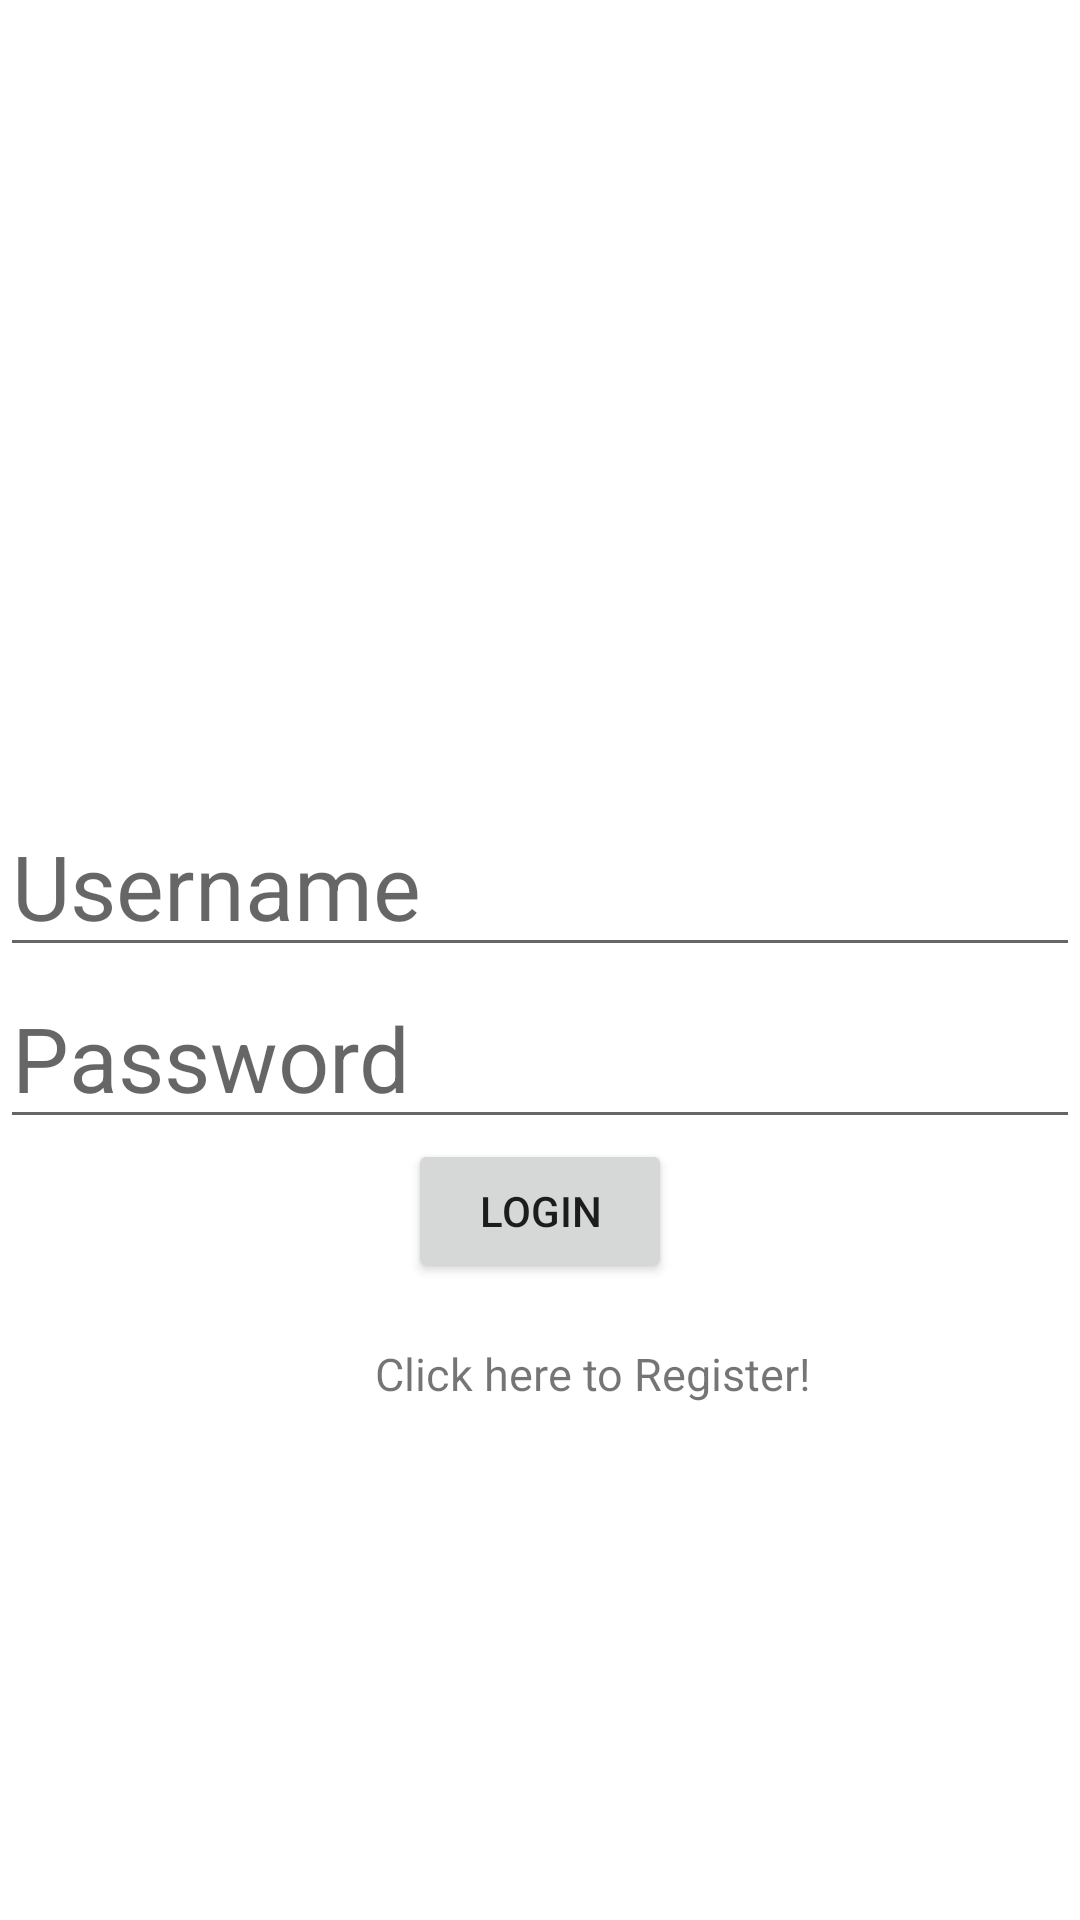

Here is an Android app screen rendered from its layout file. Give the layout XML and the strings, colors and styles it references.
<!-- AndroidManifest.xml: application theme Theme.MidProjectLnT -->
<!-- res/layout/activity_main.xml -->
<?xml version="1.0" encoding="utf-8"?>
<RelativeLayout xmlns:android="http://schemas.android.com/apk/res/android"
    xmlns:app="http://schemas.android.com/apk/res-auto"
    xmlns:tools="http://schemas.android.com/tools"
    android:layout_width="match_parent"
    android:layout_height="wrap_content"
    tools:context=".MainActivity">

    <EditText
        android:id="@+id/editUsername"
        android:layout_width="match_parent"
        android:layout_height="wrap_content"
        android:paddingTop="275dp"
        android:hint="Username"
        android:textSize="30dp" />

    <EditText
        android:id="@+id/editPassword"
        android:layout_width="match_parent"
        android:layout_height="wrap_content"
        android:hint="Password"
        android:inputType="textPassword"
        android:textSize="30dp"
        android:layout_below="@+id/editUsername"
        />

    <Button
        android:id="@+id/editButtonLogin"
        android:layout_width="wrap_content"
        android:layout_height="wrap_content"
        android:text="Login"
        android:layout_centerHorizontal="true"
        android:layout_below="@id/editPassword"
         />

    <TextView
        android:id="@+id/editNew"
        android:layout_width="wrap_content"
        android:layout_height="wrap_content"
        android:paddingTop="20dp"
        android:paddingLeft="125dp"
        android:text="Click here to Register!"
        android:textSize="15dp"
        android:gravity="center_horizontal"
        android:layout_below="@+id/editButtonLogin"
        android:clickable="true"
        android:onClick="perform_action"
        >

    </TextView>






















</RelativeLayout>
<!-- resources referenced by this layout -->
<resources>
  <style name="Theme.MidProjectLnT" parent="Theme.MaterialComponents.DayNight.DarkActionBar">
          
          <item name="colorPrimary">@color/purple_500</item>
          <item name="colorPrimaryVariant">@color/purple_700</item>
          <item name="colorOnPrimary">@color/white</item>
          
          <item name="colorSecondary">@color/teal_200</item>
          <item name="colorSecondaryVariant">@color/teal_700</item>
          <item name="colorOnSecondary">@color/black</item>
          
          <item name="android:statusBarColor" tools:targetApi="l">?attr/colorPrimaryVariant</item>
          
      </style>
  <!-- not gathered from this repository: default colours our renderer supplied (Android Studio template values) -->
  <color name="purple_500">#FF6200EE</color>
  <color name="purple_700">#FF3700B3</color>
  <color name="teal_200">#FF03DAC5</color>
  <color name="teal_700">#FF018786</color>
  <color name="black">#FF000000</color>
  <color name="white">#FFFFFFFF</color>
</resources>
